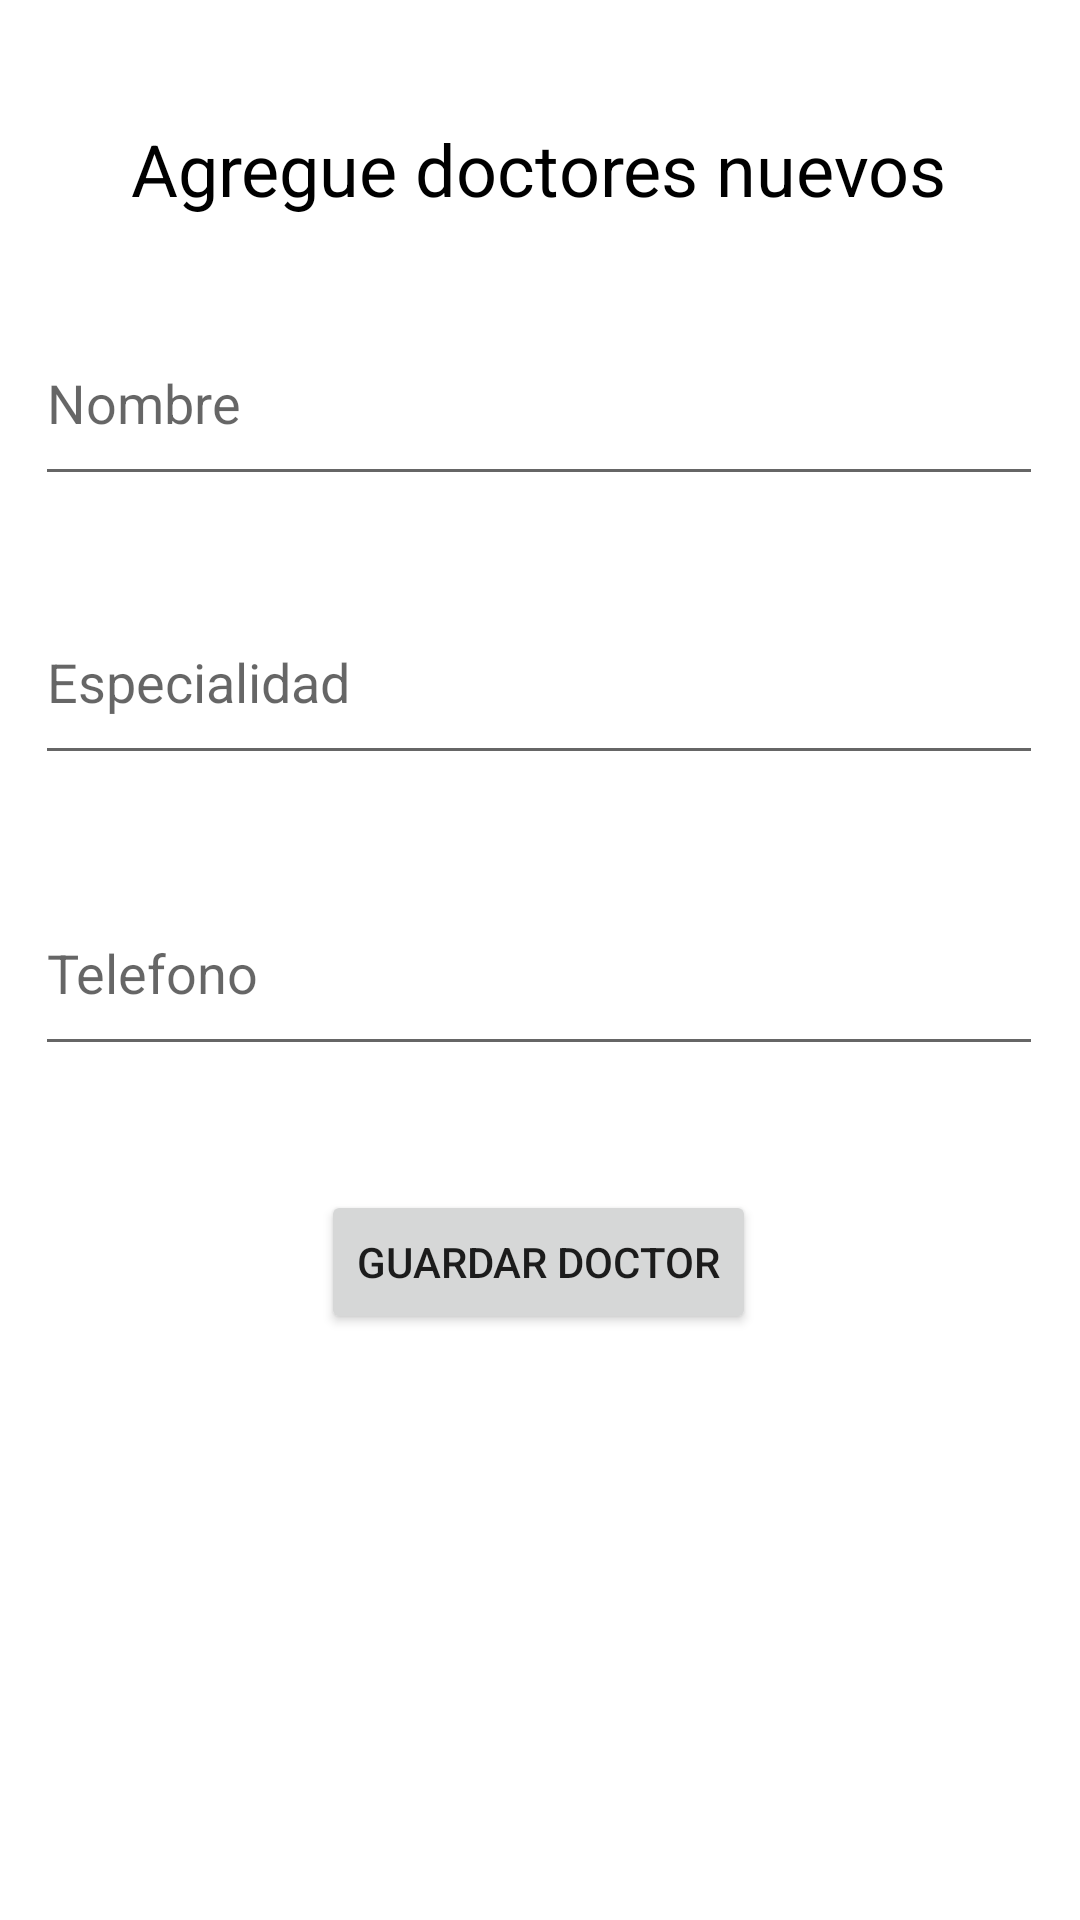

Here is an Android app screen rendered from its layout file. Give the layout XML and the strings, colors and styles it references.
<!-- AndroidManifest.xml: application theme Theme.EjemploSpinner -->
<!-- res/layout/fragment_doctores.xml -->
<?xml version="1.0" encoding="utf-8"?>
<androidx.constraintlayout.widget.ConstraintLayout xmlns:android="http://schemas.android.com/apk/res/android"
    xmlns:app="http://schemas.android.com/apk/res-auto"
    xmlns:tools="http://schemas.android.com/tools"
    android:id="@+id/frameLayout"
    android:layout_width="match_parent"
    android:layout_height="match_parent"
    tools:context=".doctores">

    <TextView
        android:id="@+id/textView"
        android:layout_width="wrap_content"
        android:layout_height="wrap_content"
        android:layout_marginTop="40dp"
        android:text="Agregue doctores nuevos"
        android:textColor="#000000"
        android:textSize="24sp"
        app:layout_constraintEnd_toEndOf="parent"
        app:layout_constraintHorizontal_bias="0.496"
        app:layout_constraintStart_toStartOf="parent"
        app:layout_constraintTop_toTopOf="parent" />

    <EditText
        android:id="@+id/txtNombreDoctor"
        android:layout_width="336dp"
        android:layout_height="65dp"
        android:layout_marginTop="28dp"
        android:ems="10"
        android:hint="Nombre"
        android:inputType="text"
        app:layout_constraintBottom_toTopOf="@+id/txtEspecialidadDoctor"
        app:layout_constraintEnd_toEndOf="parent"
        app:layout_constraintHorizontal_bias="0.493"
        app:layout_constraintStart_toStartOf="parent"
        app:layout_constraintTop_toBottomOf="@+id/textView"
        app:layout_constraintVertical_bias="0.25" />

    <EditText
        android:id="@+id/txtEspecialidadDoctor"
        android:layout_width="336dp"
        android:layout_height="65dp"
        android:layout_marginTop="28dp"
        android:layout_marginBottom="28dp"
        android:ems="10"
        android:hint="Especialidad"
        android:inputType="text"
        app:layout_constraintBottom_toTopOf="@+id/txtTelefonoDoctor"
        app:layout_constraintEnd_toEndOf="parent"
        app:layout_constraintHorizontal_bias="0.493"
        app:layout_constraintStart_toStartOf="parent"
        app:layout_constraintTop_toBottomOf="@+id/txtNombreDoctor" />

    <EditText
        android:id="@+id/txtTelefonoDoctor"
        android:layout_width="336dp"
        android:layout_height="65dp"
        android:layout_marginTop="32dp"
        android:ems="10"
        android:hint="Telefono"
        android:inputType="number"
        app:layout_constraintEnd_toEndOf="parent"
        app:layout_constraintHorizontal_bias="0.493"
        app:layout_constraintStart_toStartOf="parent"
        app:layout_constraintTop_toBottomOf="@+id/txtEspecialidadDoctor" />

    <Button
        android:id="@+id/btnGuardarDoctor"
        android:layout_width="wrap_content"
        android:layout_height="wrap_content"
        android:layout_marginTop="36dp"
        android:text="Guardar doctor"
        app:layout_constraintBottom_toBottomOf="parent"
        app:layout_constraintEnd_toEndOf="parent"
        app:layout_constraintHorizontal_bias="0.498"
        app:layout_constraintStart_toStartOf="parent"
        app:layout_constraintTop_toBottomOf="@+id/txtTelefonoDoctor"
        app:layout_constraintVertical_bias="0.027" />
</androidx.constraintlayout.widget.ConstraintLayout>
<!-- resources referenced by this layout -->
<resources>
  <style name="Theme.EjemploSpinner" parent="Theme.MaterialComponents.DayNight.DarkActionBar">
          
          <item name="colorPrimary">@color/purple_500</item>
          <item name="colorPrimaryVariant">@color/purple_700</item>
          <item name="colorOnPrimary">@color/white</item>
          
          <item name="colorSecondary">@color/teal_200</item>
          <item name="colorSecondaryVariant">@color/teal_700</item>
          <item name="colorOnSecondary">@color/black</item>
          
          <item name="android:statusBarColor">?attr/colorPrimaryVariant</item>
          
      </style>
  <!-- not gathered from this repository: default colours our renderer supplied (Android Studio template values) -->
  <color name="purple_500">#FF6200EE</color>
  <color name="purple_700">#FF3700B3</color>
  <color name="teal_200">#FF03DAC5</color>
  <color name="teal_700">#FF018786</color>
  <color name="black">#FF000000</color>
  <color name="white">#FFFFFFFF</color>
</resources>
